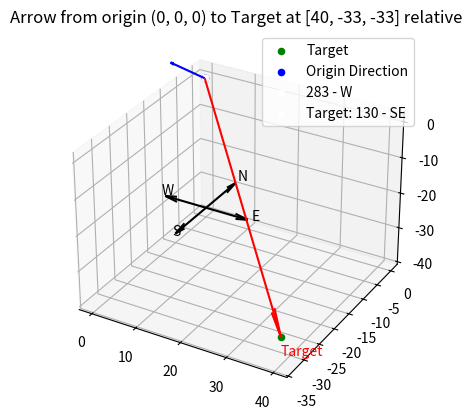

Reproduce this figure in Python.
import matplotlib.pyplot as plt
from mpl_toolkits.mplot3d import Axes3D
import numpy as np
import math
import random
import argparse


# usage:
# python .\3d_gui_gpt.py -x 23 -y 33 -z 93 -d 83
# -x --> x point of target
# -y --> y point of target
# -z --> z point of target
# -d --> direction of origin

# for default hardcoded values
# python .\3d_gui_gpt.py 

def degrees_calculate(p1: list, p2: list) -> float:
    # Calculate the angle using atan2 functions
    angle_radians = math.atan2(p2[1], p2[0])
    # Convert radians to degrees
    angle_degrees = math.degrees(angle_radians)
    # print(angle_degrees)
    vals = {90.0: 0,
            180.0: 270,
            270.0: 180,
            0.0: 90}

    if angle_degrees in vals:
        angle_degrees == vals[angle_degrees]
    elif angle_degrees > 0 and angle_degrees < 90:
        angle_degrees = 90 - angle_degrees
    elif angle_degrees > 90 and angle_degrees < 180:
        angle_degrees = (180 - angle_degrees) + 270
    # elif angle_degrees > 180 and angle_degrees < 270:
    #     print('here3')
    #     angle_degrees = -999
    else:
        angle_degrees = (270 - angle_degrees) - 180
    return angle_degrees


def get_nsew(degrees: float) -> str:
    degrees %= 360
    directions = ["N", "NE", "E", "SE", "S", "SW", "W", "NW", "N"]
    index = round(degrees / 45) % 8
    return directions[index]

def plot_arrow(ax, x, y, z, color):
    ax.quiver(0, 0, 0, x, y, z, color=color, arrow_length_ratio=0.1)

def get_heading_points(heading_degrees):
    # Convert compass heading from degrees to radians
    theta = math.radians(90)  # Polar angle (θ) is 90 degrees
    phi = math.radians(90 - heading_degrees)  # Azimuthal angle (φ) is 90 degrees - compass heading

    # Define radius
    r = 1  # Assuming unit radius for simplicity

    # Calculate Cartesian coordinates using spherical to Cartesian conversion
    x_coordinate = r * math.sin(theta) * math.cos(phi)
    y_coordinate = r * math.sin(theta) * math.sin(phi)
    z_coordinate = r * math.cos(theta)
    return [x_coordinate, y_coordinate, z_coordinate]


parser = argparse.ArgumentParser(description='description')
parser.add_argument('-x', '--arg1', help='x')
parser.add_argument('-y', '--arg2', help='y')
parser.add_argument('-z', '--arg3', help='z')
parser.add_argument('-d', '--arg4', help='directional heading')

args = parser.parse_args()
if args.arg1 and args.arg2 and args.arg3 and args.arg4:
    x_point = float(args.arg1)
    y_point = float(args.arg2)
    z_point = float(args.arg3)
    heading_origin = float(args.arg4)
    
else:
    x_point = 40
    y_point = -33
    z_point = -33
    heading_origin = 283

target = [x_point, y_point, z_point]
# Create a figure and a 3D axis
fig = plt.figure()
ax = fig.add_subplot(111, projection='3d')

# Plot the point at (0, 0)
ax.scatter(0, 0, 0, color='blue', label='')

# Plot the user-supplied point
ax.scatter(x_point, y_point, z_point, color='green', label='Target')
ax.scatter(0, 0, 0, color='Blue', label='Origin Direction')
ax.scatter(0, 0, 0, color='White', label=f'{heading_origin} - {get_nsew(heading_origin)}')

# Plot the arrow from (0, 0) to the target
plot_arrow(ax, x_point, y_point, z_point, color='red')

# Plot the arrow for N, S, E, W
if z_point <= 0:
    z_point -= 5
else:
    z_point += 5

ax.quiver(0, 0, z_point, 0, 10, 0, color='black')
ax.text(0, 11, z_point, 'N', color='Black')
ax.quiver(0, 0, z_point, 0, -10, 0, color='black')
ax.text(0, -11, z_point, 'S', color='Black')
ax.quiver(0, 0, z_point, 10, 0, 0, color='black')
ax.text(11, 0, z_point, 'E', color='Black')
ax.quiver(0, 0, z_point, -10, 0, 0, color='black')
ax.text(-11, 0, z_point, 'W', color='Black')

#direction of travel for origin
target_degrees = degrees_calculate([0,0],[x_point, y_point])
nsew_target = get_nsew(degrees=target_degrees)
nsew_origin = get_nsew(degrees=heading_origin)
# target direction and degrees
ax.scatter(0, 0, 0, color='White', label=f'Target: {round(target_degrees)} - {get_nsew(target_degrees)}')

#direction of travel for origin, static coordinate plaes
points = get_heading_points(heading_degrees=heading_origin)
# print(points)
plot_arrow(ax, points[0]*10, points[1]*10, points[2]*10, color='blue')

# Set labels and title
# ax.set_xlabel('X')
# ax.set_ylabel('Y')
# ax.set_zlabel('Z')

# ax.set_xticks([100])
# ax.set_yticks([100])
# ax.set_zticks([100])

target[0] = round(target[0])
target[1] = round(target[1])
target[2] = round(target[2])
ax.set_title(f'Arrow from origin (0, 0, 0) to Target at {target} relative')
ax.text(x_point, y_point, z_point, "Target", color='red')

# Show plot
plt.legend()
plt.show()
